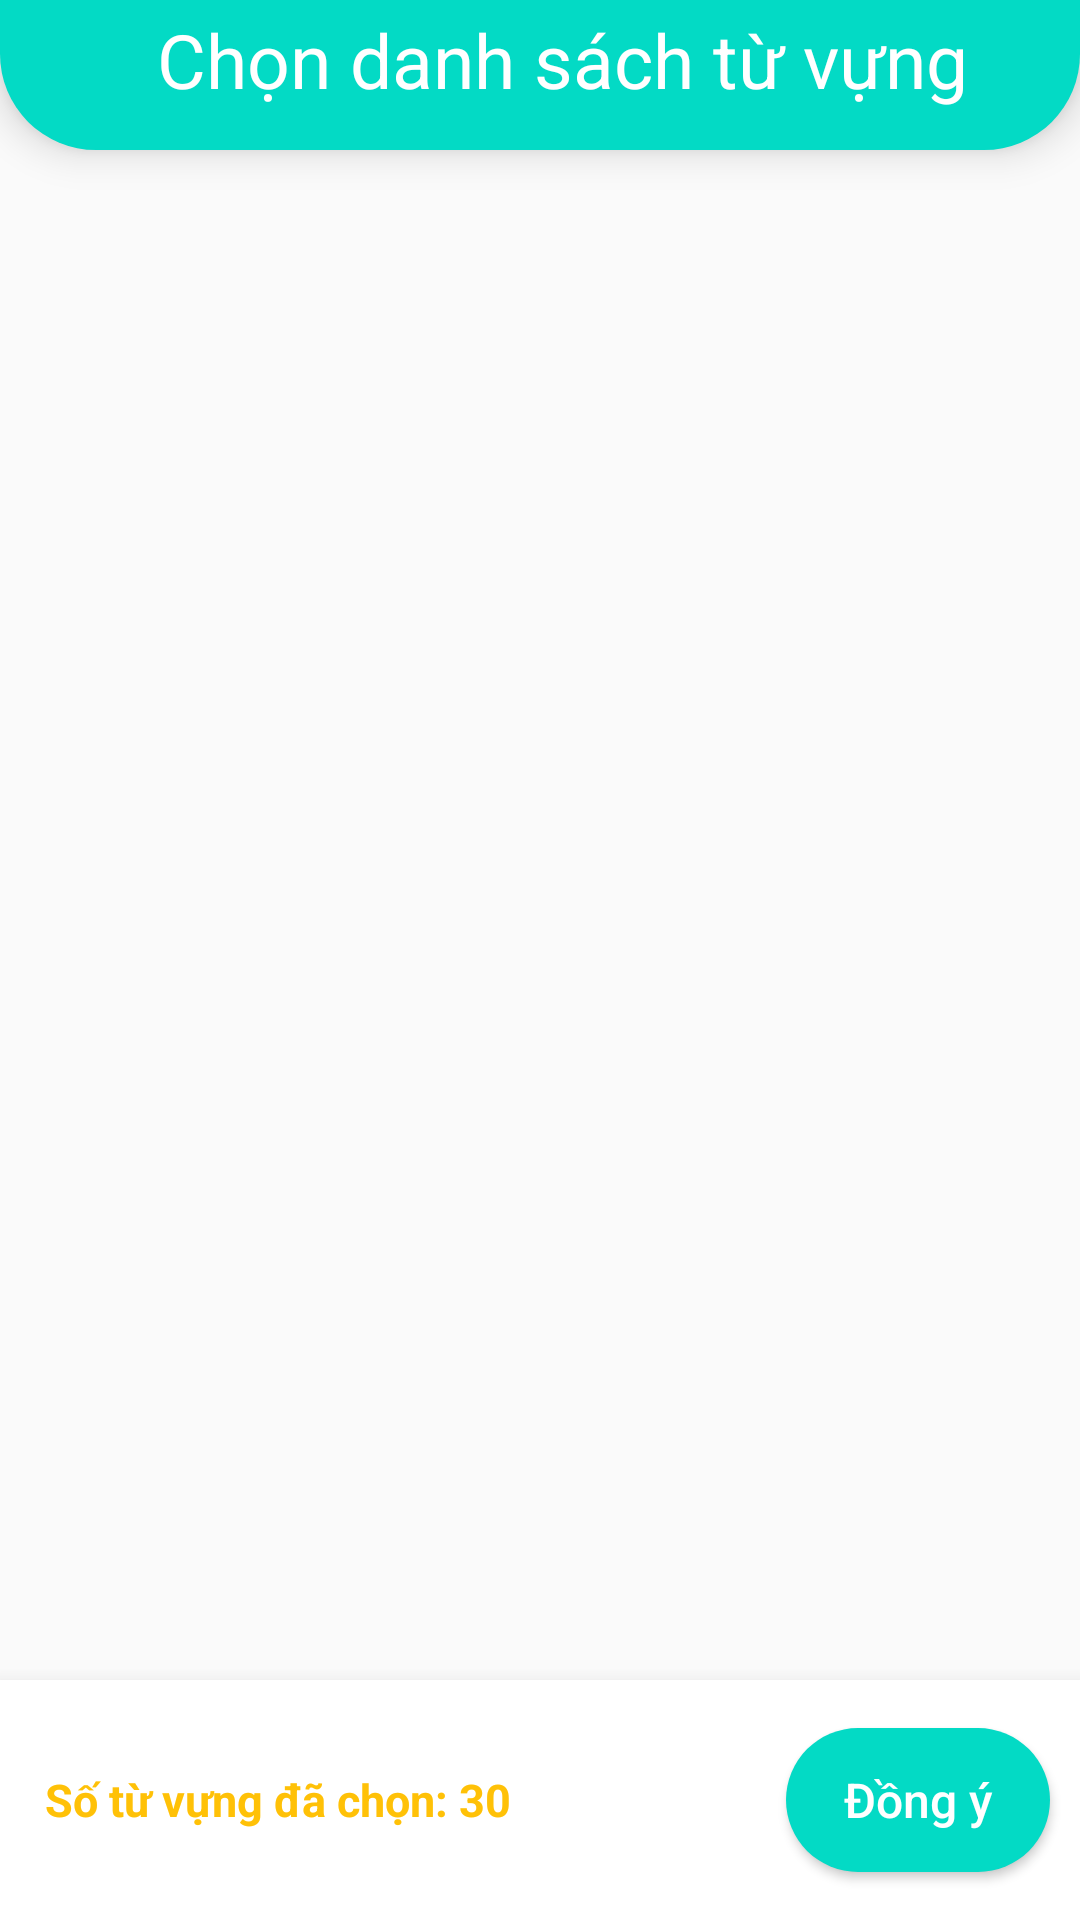

The Android layout XML behind this screen, and the referenced resources:
<!-- AndroidManifest.xml: application theme Theme.MyApplication -->
<!-- res/layout/fragment_quiz1.xml -->
<?xml version="1.0" encoding="utf-8"?>
<androidx.constraintlayout.widget.ConstraintLayout xmlns:android="http://schemas.android.com/apk/res/android"
    xmlns:app="http://schemas.android.com/apk/res-auto"
    android:layout_width="match_parent"
    android:layout_height="match_parent">

    <LinearLayout
        android:id="@+id/linearLayout_quiz1"
        android:layout_width="match_parent"
        android:layout_height="50dp"
        android:background="@drawable/title"
        android:elevation="8dp"
        android:gravity="center_vertical"
        android:orientation="horizontal"
        android:paddingStart="15dp"
        android:paddingBottom="10dp"
        app:layout_constraintEnd_toEndOf="parent"
        app:layout_constraintStart_toStartOf="parent"
        app:layout_constraintTop_toTopOf="parent">

        <ImageView
            android:id="@+id/back_quiz1"
            android:layout_width="wrap_content"
            android:layout_height="wrap_content"
            android:src="@drawable/arrow_back" />

        <TextView
            android:id="@+id/title_quiz"
            android:layout_width="match_parent"
            android:layout_height="wrap_content"
            android:text="Chọn danh sách từ vựng"
            android:gravity="center_horizontal"
            android:textColor="@color/white"
            android:textSize="25dp" />
    </LinearLayout>

    <GridView
        android:id="@+id/gridview"
        android:layout_width="match_parent"
        android:layout_height="match_parent"
        android:horizontalSpacing="2dp"
        android:numColumns="3"
        android:verticalSpacing="2dp"
        android:layout_marginTop="50dp"
        android:layout_marginBottom="80dp"
        app:layout_constraintEnd_toEndOf="parent"
        app:layout_constraintHorizontal_bias="0.0"
        app:layout_constraintStart_toStartOf="parent"
        app:layout_constraintTop_toBottomOf="@+id/linearLayout_quiz1" />

    <RelativeLayout
        android:background="@color/white"
        android:elevation="10dp"
        android:id="@+id/linearLayout"
        android:layout_width="match_parent"
        android:layout_height="80dp"
        app:layout_constraintBottom_toBottomOf="parent"
        app:layout_constraintEnd_toEndOf="parent"
        app:layout_constraintStart_toStartOf="parent">

        <TextView
            android:id="@+id/item_select"
            android:layout_width="wrap_content"
            android:layout_height="wrap_content"
            android:layout_marginStart="15dp"
            android:text="Số từ vựng đã chọn: 30"
            android:textColor="@color/orange"
            android:textSize="15dp"
            android:textStyle="bold"
            android:layout_centerVertical="true"/>

        <Button
            android:id="@+id/button_quiz1"
            android:layout_width="wrap_content"
            android:layout_height="wrap_content"
            android:layout_gravity="center_vertical"
            android:layout_alignParentEnd="true"
            android:text="Đồng ý"
            android:textSize="16dp"
            android:textAllCaps="false"
            android:textColor="@color/white"
            android:background="@drawable/button_login"
            android:layout_centerVertical="true"
            android:layout_marginEnd="10dp"/>
    </RelativeLayout>

</androidx.constraintlayout.widget.ConstraintLayout>
<!-- resources referenced by this layout -->
<resources>
  <color name="orange">#FFC107</color>
  <color name="white">#FFFFFFFF</color>
  <!-- drawable button_login (drawable) -->
  <?xml version="1.0" encoding="utf-8"?>
  <selector xmlns:android="http://schemas.android.com/apk/res/android">
      <item android:state_enabled="true">
          <ripple android:color="#03FBE3">
              <item>
                  <shape android:shape="rectangle">
                      <solid android:color="@color/teal_200" />
                      <corners android:radius="30dp" />
                  </shape>
              </item>
          </ripple>
      </item>
      <item android:state_enabled="false">
          <ripple android:color="#A1A0A0">
              <item>
                  <shape android:shape="rectangle">
                      <solid android:color="@color/grey" />
                      <corners android:radius="30dp" />
                  </shape>
              </item>
          </ripple>
      </item>
  </selector>
  <!-- drawable title (drawable) -->
  <?xml version="1.0" encoding="utf-8"?>
  <shape android:shape="rectangle" xmlns:android="http://schemas.android.com/apk/res/android">
  <solid android:color="@color/teal_200"/>
      <corners android:bottomLeftRadius="32dp"
          android:bottomRightRadius="32dp"/>
  </shape>
  <style name="Theme.MyApplication" parent="Theme.AppCompat.DayNight.NoActionBar">
          
          <item name="colorPrimary">@color/teal_200</item>
          <item name="colorPrimaryVariant">@color/purple_700</item>
          <item name="colorOnPrimary">@color/white</item>
          
          <item name="colorSecondary">@color/teal_200</item>
          <item name="colorSecondaryVariant">@color/teal_700</item>
          <item name="colorOnSecondary">@color/teal_200</item>
          
          <item name="android:statusBarColor">@color/teal_200</item>
          <item name="android:colorControlHighlight">@color/teal_50</item>
          
      </style>
  <color name="teal_200">#FF03DAC5</color>
  <color name="grey">#FFBCB9B9</color>
  <color name="purple_700">#FF3700B3</color>
  <color name="teal_700">#FF018786</color>
  <color name="teal_50">#CCF2F6</color>
</resources>
